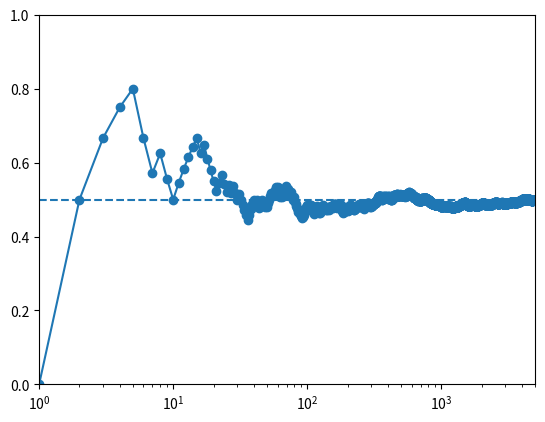

The matplotlib source for this figure:
# Goal: toss a coin n times and compute running proportionds of heads
import matplotlib.pyplot as plt
import numpy as np

#totla no. of flips
N= 5000
#generate random sample of n flips
np.random.seed()
#what is tghe signature?
flip_seq=np.random.choice(a=(0, 1), p=(.5, .5), size=N, replace=True)
#compute the running proportion of heads
#why do you calculate cumulative sum
#it tells us how much proportion of the total toss
#are heads cumulative sum/the index of the toss
r=np.cumsum(flip_seq)
#the x axis
n=np.linspace(1,N,N)
run_prop=r/n
#graph plotting '-o' the color of the line
plt.plot(n,run_prop,'-o',)
plt.xscale('log')
plt.xlim(1,N)
plt.ylim(0,1)
plt.axhline(y=.5, ls='dashed')
plt.show()

